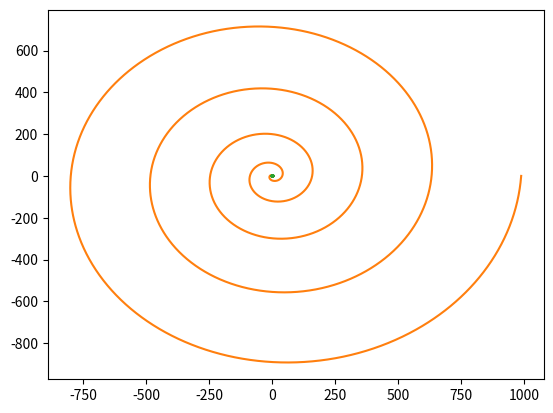

Write Python code to recreate this figure.
# -*- coding: utf-8 -*-
"""
Created on Sun Jan  7 12:09:50 2018

[redacted]
"""

import numpy as np
import matplotlib.pyplot as plt

theta = np.linspace(0,2*np.pi,1000)
x = 2*np.cos(theta) + np.cos(2*theta)
y = 2*np.sin(theta) - np.sin(2*theta)

plt.plot(x,y)
plt.savefig('deltoid.jpg')
plt.show()

theta = np.linspace(0,10*np.pi,10000)
r = theta**2
x = r*np.cos(theta)
y = r*np.sin(theta)
plt.plot(x,y)
plt.savefig('galilean_spiral.jpg')
plt.show()

theta = np.linspace(0,24*np.pi,100000)
r = np.exp(np.cos(theta)) - 2*np.cos(4*theta) + (np.sin(theta/12))**5
x = r*np.cos(theta)
y = r*np.sin(theta)
plt.plot(x,y)
plt.savefig('fey.jpg')
plt.show()